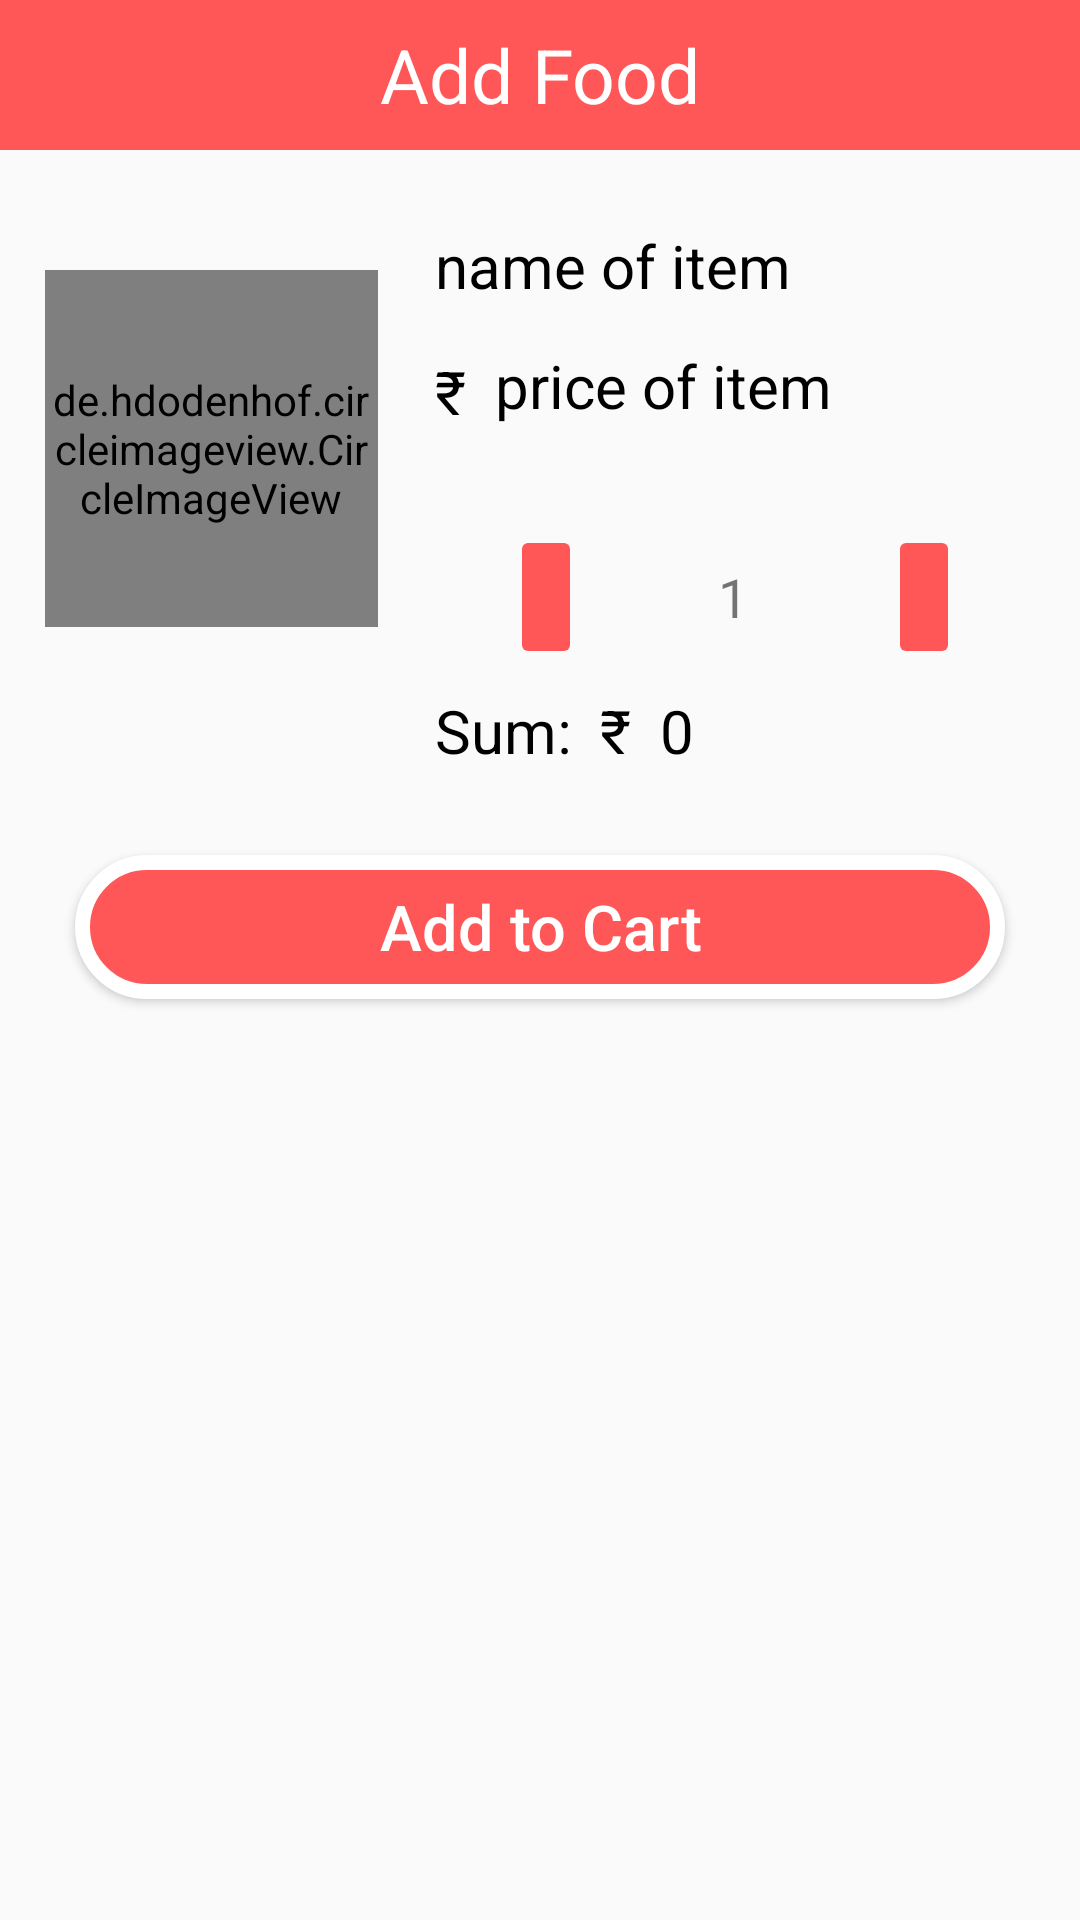

The Android layout XML behind this screen, and the referenced resources:
<!-- AndroidManifest.xml: application theme Theme.Delights -->
<!-- res/layout/add_to_cart_popup.xml -->
<?xml version="1.0" encoding="utf-8"?>
<RelativeLayout xmlns:android="http://schemas.android.com/apk/res/android"
    xmlns:tools="http://schemas.android.com/tools"
    android:layout_width="match_parent"
    android:layout_height="match_parent"
    xmlns:app="http://schemas.android.com/apk/res-auto"
    android:orientation="vertical">

    <TextView
        android:layout_width="match_parent"
        android:layout_height="50dp"
        android:text="Add Food"
        android:background="@color/red_background"
        android:textSize="25dp"
        android:gravity="center"
        android:textColor="@color/white"/>

    <TextView
        android:layout_width="match_parent"
        android:layout_height="wrap_content"
        android:text="name of item"
        android:layout_marginStart="145dp"
        android:layout_marginEnd="25dp"
        android:layout_marginTop="75dp"
        android:textSize="20dp"
        android:id="@+id/cart_food"
        android:textColor="@color/black"
        />

    <TextView
        android:layout_width="match_parent"
        android:layout_height="wrap_content"
        android:text="₹"
        android:layout_marginStart="145dp"
        android:layout_marginEnd="25dp"
        android:layout_marginTop="117dp"
        android:textSize="20dp"
        android:id="@+id/cart_rupee"
        android:textColor="@color/black"
        />



    <TextView
        android:layout_width="match_parent"
        android:layout_height="wrap_content"
        android:text="price of item"
        android:layout_marginStart="165dp"
        android:layout_marginEnd="25dp"
        android:layout_marginTop="115dp"
        android:textSize="20dp"
        android:id="@+id/cart_price"
        android:textColor="@color/black"
        />


    <RelativeLayout
        android:layout_width="match_parent"
        android:layout_height="wrap_content"
        android:layout_marginTop="175dp"
        android:layout_marginStart="155dp"
        android:layout_marginEnd="25dp">

        <ImageButton
            android:layout_width="wrap_content"
            android:layout_height="48dp"
            android:src="@drawable/baseline_add_24"
            android:backgroundTint="@color/red_background"
            android:layout_alignParentRight="true"
            android:id="@+id/add_cart"
            android:layout_marginEnd="15dp"/>

        <TextView
            android:id="@+id/count"
            android:layout_width="wrap_content"
            android:layout_height="wrap_content"
            android:layout_alignLeft="@+id/sub_cart"
            android:layout_alignRight="@+id/add_cart"
            android:layout_centerInParent="true"
            android:layout_marginLeft="49dp"
            android:layout_marginRight="50dp"
            android:text="1"
            android:textAlignment="center"
            android:textSize="18dp" />


        <ImageButton
            android:layout_width="wrap_content"
            android:layout_height="48dp"
            android:src="@drawable/baseline_remove_24"
            android:backgroundTint="@color/red_background"
            android:layout_alignParentLeft="true"
            android:id="@+id/sub_cart"
            android:layout_marginStart="15dp"/>





    </RelativeLayout>
    <TextView
        android:layout_width="match_parent"
        android:layout_height="wrap_content"
        android:text="Sum:"
        android:layout_marginStart="145dp"
        android:layout_marginEnd="25dp"
        android:layout_marginTop="230dp"
        android:textSize="20dp"
        android:id="@+id/sum"
        android:textColor="@color/black"
        />
    <TextView
        android:layout_width="match_parent"
        android:layout_height="wrap_content"
        android:text="₹"
        android:layout_marginStart="200dp"
        android:layout_marginEnd="25dp"
        android:layout_marginTop="230dp"
        android:textSize="20dp"
        android:id="@+id/sum_rupee"
        android:textColor="@color/black"
        />


    <TextView
        android:layout_width="match_parent"
        android:layout_height="wrap_content"
        android:text="0"
        android:layout_marginStart="220dp"
        android:layout_marginEnd="25dp"
        android:layout_marginTop="230dp"
        android:textSize="20dp"
        android:id="@+id/sum_food"
        android:textColor="@color/black"
        />





    <de.hdodenhof.circleimageview.CircleImageView
        android:id="@+id/cart_img"
        android:layout_width="111dp"
        android:layout_height="119dp"
        android:layout_marginStart="15dp"
        android:layout_marginTop="90dp"
        android:src="@mipmap/ic_launcher"
        app:civ_border_color="#FF000000"
        app:civ_border_width="2dp" />




    <Button
        android:layout_width="match_parent"
        android:layout_height="wrap_content"
        android:textColor="@color/white"
        android:layout_marginRight="25dp"
        android:layout_marginLeft="25dp"
        android:layout_marginTop="285dp"
        android:text="Add to Cart"
        android:background="@drawable/button_gradient"
        android:textSize="21dp"
        android:textAllCaps="false"
        android:gravity="center"
        android:id="@+id/add_final"/>


</RelativeLayout>
<!-- resources referenced by this layout -->
<resources>
  <color name="black">#FF000000</color>
  <color name="red_background">#FF5757</color>
  <color name="white">#FFFFFFFF</color>
  <!-- drawable button_gradient (drawable) -->
  <?xml version="1.0" encoding="utf-8"?>
  <shape xmlns:android="http://schemas.android.com/apk/res/android">
  <gradient android:angle="90"
      android:startColor="@color/red_background"
      android:endColor="@color/red_background"
      />
      <corners android:radius="45dp"/>
      <stroke android:color="@color/white"
          android:width="5dp"/>
  </shape>
  <!-- mipmap ic_launcher: png bitmap (mipmap-hdpi, 4939 bytes) -->
  <style name="Theme.Delights" parent="Theme.AppCompat.Light.NoActionBar">
          
          <item name="colorPrimary">@color/purple_500</item>
          <item name="colorPrimaryVariant">@color/purple_700</item>
          <item name="colorOnPrimary">@color/white</item>
          
          <item name="colorSecondary">@color/teal_200</item>
          <item name="colorSecondaryVariant">@color/teal_700</item>
          <item name="colorOnSecondary">@color/black</item>
          
          <item name="android:statusBarColor">@color/red_background</item>
          
      </style>
  <color name="purple_500">#FF6200EE</color>
  <color name="purple_700">#FF3700B3</color>
  <color name="teal_200">#FF03DAC5</color>
  <color name="teal_700">#FF018786</color>
</resources>
